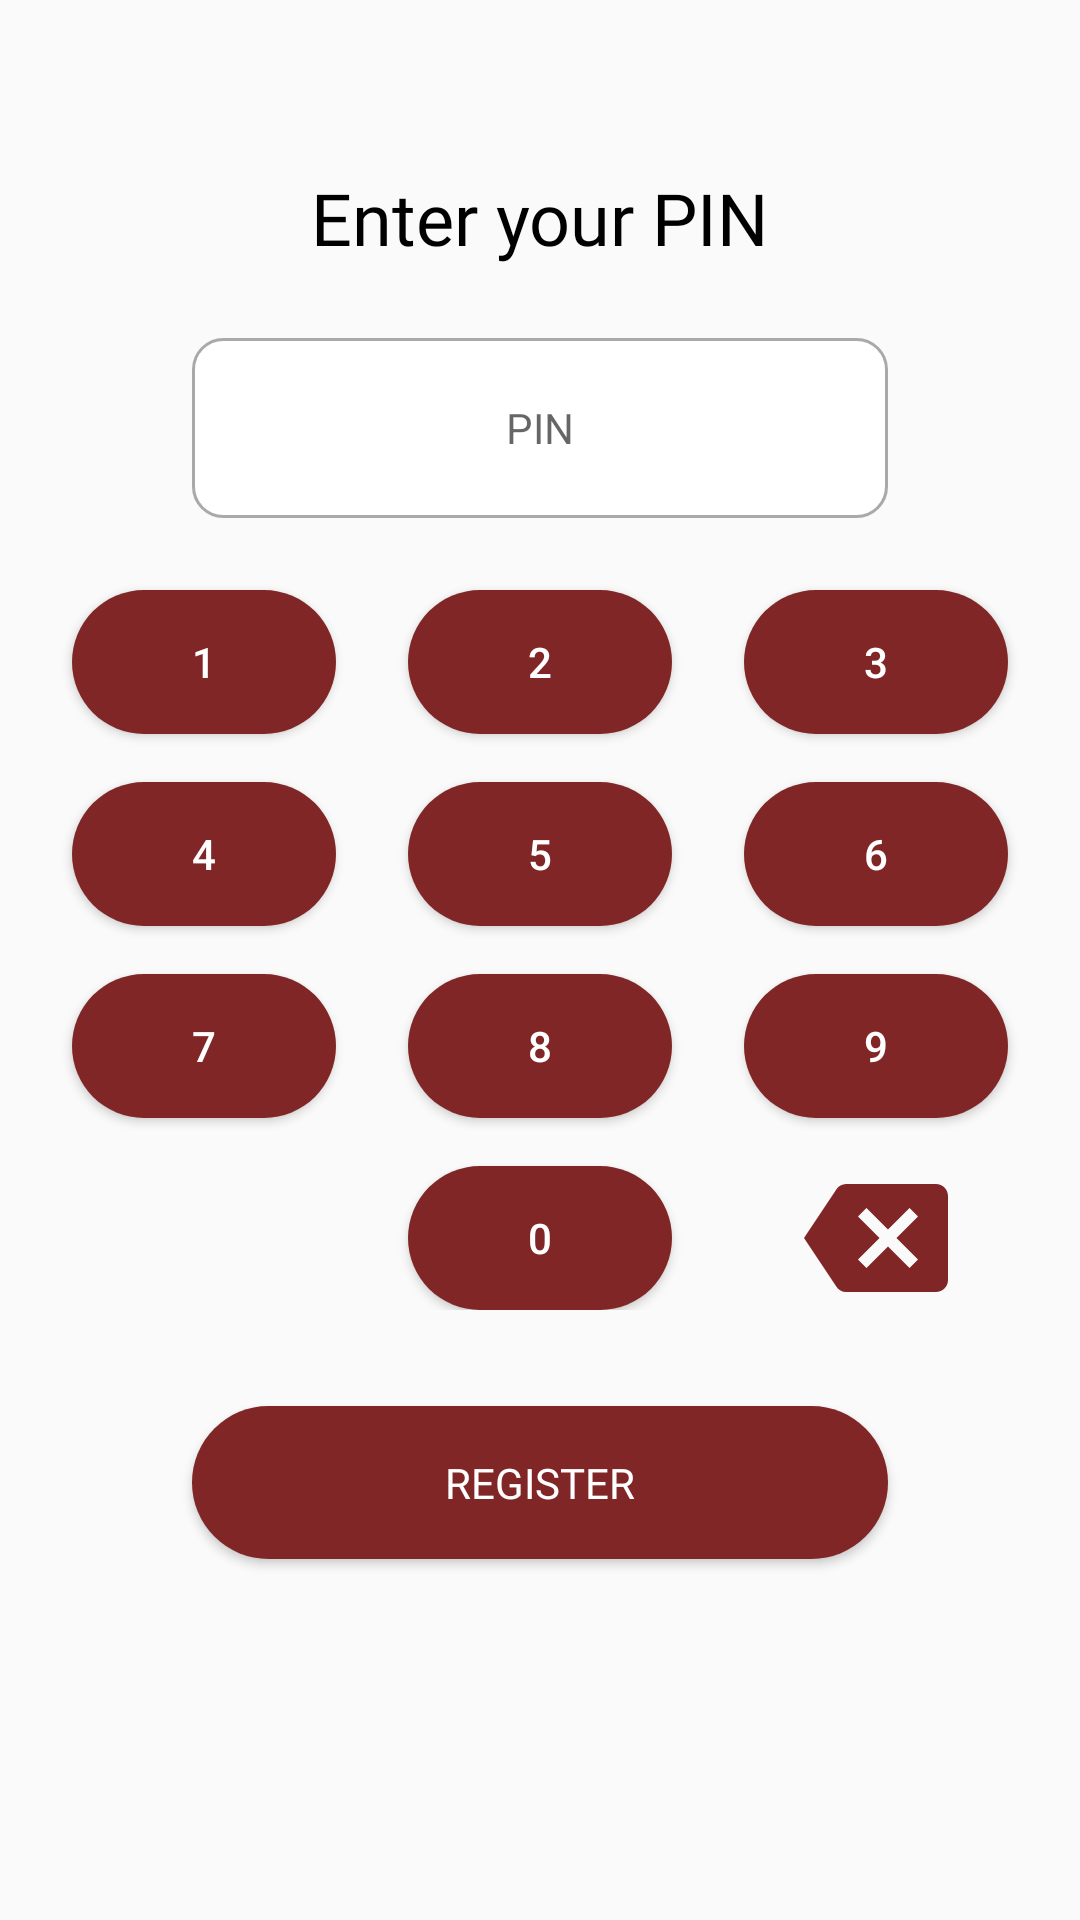

Layout XML and referenced resources for this Android screen:
<!-- AndroidManifest.xml: application theme AppTheme -->
<!-- res/layout/pin_register_dialog.xml -->
<?xml version="1.0" encoding="utf-8"?>
<LinearLayout xmlns:android="http://schemas.android.com/apk/res/android"
    xmlns:app="http://schemas.android.com/apk/res-auto"
    android:layout_width="match_parent"
    android:layout_height="wrap_content"
    android:layout_margin="8dp"
    android:orientation="vertical">

    <TextView
        android:id="@+id/registration_or_login_text_view"
        android:layout_width="wrap_content"
        android:layout_height="wrap_content"
        android:layout_gravity="center"
        android:layout_margin="8dp"
        android:fontFamily="@font/roboto"
        android:textColor="@color/Black"
        android:textSize="24sp" />

    <TextView
        android:layout_width="wrap_content"
        android:layout_height="wrap_content"
        android:layout_gravity="center"
        android:layout_margin="8dp"
        android:fontFamily="@font/roboto_slab_bold"
        android:text="@string/enter_your_pin"
        android:textColor="@color/Black"
        android:textSize="24sp" />

    <EditText
        android:id="@+id/pin_register_edit_text"
        android:layout_width="match_parent"
        android:layout_height="60dp"
        android:layout_marginStart="64dp"
        android:layout_marginTop="16dp"
        android:layout_marginEnd="64dp"
        android:layout_marginBottom="8dp"
        android:background="@drawable/custom_input_edit_text"
        android:drawableStart="@drawable/custom_edit_text_pin_icon"
        android:drawableEnd="@drawable/custom_edit_text_pin_icon"
        android:drawablePadding="8dp"
        android:focusable="false"
        android:gravity="center"
        android:hint="@string/pin"
        android:inputType="numberPassword"
        android:maxLength="6"
        android:maxLines="1"
        android:padding="8dp"
        android:textSize="14sp" />

    <androidx.constraintlayout.widget.ConstraintLayout
        android:layout_width="match_parent"
        android:layout_height="wrap_content">

        <Button
            android:id="@+id/button_1"
            android:layout_width="wrap_content"
            android:layout_height="wrap_content"
            android:layout_marginTop="16dp"
            android:layout_marginBottom="16dp"
            android:background="@drawable/pin_button_background"
            android:text="1"
            android:textColor="@color/White"
            app:layout_constraintEnd_toStartOf="@+id/button_2"
            app:layout_constraintHorizontal_bias="0.5"
            app:layout_constraintStart_toStartOf="parent"
            app:layout_constraintTop_toTopOf="parent" />

        <Button
            android:id="@+id/button_2"
            android:layout_width="wrap_content"
            android:layout_height="wrap_content"
            android:background="@drawable/pin_button_background"
            android:text="2"
            android:textColor="@color/White"
            app:layout_constraintBottom_toBottomOf="@id/button_1"
            app:layout_constraintEnd_toStartOf="@+id/button_3"
            app:layout_constraintHorizontal_bias="0.5"
            app:layout_constraintStart_toEndOf="@+id/button_1"
            app:layout_constraintTop_toTopOf="@id/button_1" />

        <Button
            android:id="@+id/button_3"
            android:layout_width="wrap_content"
            android:layout_height="wrap_content"
            android:background="@drawable/pin_button_background"
            android:text="3"
            android:textColor="@color/White"
            app:layout_constraintBottom_toBottomOf="@id/button_1"
            app:layout_constraintEnd_toEndOf="parent"
            app:layout_constraintHorizontal_bias="0.5"
            app:layout_constraintStart_toEndOf="@+id/button_2"
            app:layout_constraintTop_toTopOf="@id/button_1" />

        <Button
            android:id="@+id/button_4"
            android:layout_width="wrap_content"
            android:layout_height="wrap_content"
            android:layout_marginTop="16dp"
            android:layout_marginBottom="16dp"
            android:background="@drawable/pin_button_background"
            android:text="4"
            android:textColor="@color/White"
            app:layout_constraintEnd_toStartOf="@+id/button_5"
            app:layout_constraintHorizontal_bias="0.5"
            app:layout_constraintStart_toStartOf="parent"
            app:layout_constraintTop_toBottomOf="@id/button_1" />

        <Button
            android:id="@+id/button_5"
            android:layout_width="wrap_content"
            android:layout_height="wrap_content"
            android:background="@drawable/pin_button_background"
            android:text="5"
            android:textColor="@color/White"
            app:layout_constraintBottom_toBottomOf="@id/button_4"
            app:layout_constraintEnd_toStartOf="@+id/button_6"
            app:layout_constraintHorizontal_bias="0.5"
            app:layout_constraintStart_toEndOf="@+id/button_4"
            app:layout_constraintTop_toTopOf="@id/button_4" />

        <Button
            android:id="@+id/button_6"
            android:layout_width="wrap_content"
            android:layout_height="wrap_content"
            android:background="@drawable/pin_button_background"
            android:text="6"
            android:textColor="@color/White"
            app:layout_constraintBottom_toBottomOf="@id/button_4"
            app:layout_constraintEnd_toEndOf="parent"
            app:layout_constraintHorizontal_bias="0.5"
            app:layout_constraintStart_toEndOf="@+id/button_5"
            app:layout_constraintTop_toTopOf="@id/button_4" />

        <Button
            android:id="@+id/button_7"
            android:layout_width="wrap_content"
            android:layout_height="wrap_content"
            android:layout_marginTop="16dp"
            android:layout_marginBottom="16dp"
            android:background="@drawable/pin_button_background"
            android:text="7"
            android:textColor="@color/White"
            app:layout_constraintEnd_toStartOf="@+id/button_8"
            app:layout_constraintHorizontal_bias="0.5"
            app:layout_constraintStart_toStartOf="parent"
            app:layout_constraintTop_toBottomOf="@id/button_4" />

        <Button
            android:id="@+id/button_8"
            android:layout_width="wrap_content"
            android:layout_height="wrap_content"
            android:background="@drawable/pin_button_background"
            android:text="8"
            android:textColor="@color/White"
            app:layout_constraintBottom_toBottomOf="@id/button_7"
            app:layout_constraintEnd_toStartOf="@+id/button_9"
            app:layout_constraintHorizontal_bias="0.5"
            app:layout_constraintStart_toEndOf="@+id/button_7"
            app:layout_constraintTop_toTopOf="@id/button_7" />

        <Button
            android:id="@+id/button_9"
            android:layout_width="wrap_content"
            android:layout_height="wrap_content"
            android:background="@drawable/pin_button_background"
            android:text="9"
            android:textColor="@color/White"
            app:layout_constraintBottom_toBottomOf="@id/button_8"
            app:layout_constraintEnd_toEndOf="parent"
            app:layout_constraintHorizontal_bias="0.5"
            app:layout_constraintStart_toEndOf="@+id/button_8"
            app:layout_constraintTop_toTopOf="@id/button_8" />

        <Button
            android:id="@+id/button_0"
            android:layout_width="wrap_content"
            android:layout_height="wrap_content"
            android:layout_marginTop="16dp"
            android:layout_marginBottom="16dp"
            android:background="@drawable/pin_button_background"
            android:text="0"
            android:textColor="@color/White"
            app:layout_constraintEnd_toEndOf="@id/button_8"
            app:layout_constraintStart_toStartOf="@id/button_8"
            app:layout_constraintTop_toBottomOf="@id/button_8" />

        <ImageButton
            android:id="@+id/keyboard_delete_number_image_button"
            android:layout_width="48dp"
            android:layout_height="48dp"
            android:layout_marginTop="16dp"
            android:layout_marginBottom="16dp"
            android:background="@drawable/backspace_delete_background"
            app:layout_constraintBottom_toBottomOf="@id/button_0"
            app:layout_constraintEnd_toEndOf="@id/button_9"
            app:layout_constraintStart_toStartOf="@id/button_9"
            app:layout_constraintTop_toTopOf="@id/button_0" />

    </androidx.constraintlayout.widget.ConstraintLayout>

    <Button
        android:id="@+id/register_button"
        android:layout_width="match_parent"
        android:layout_height="wrap_content"
        android:layout_marginStart="64dp"
        android:layout_marginTop="32dp"
        android:layout_marginEnd="64dp"
        android:layout_marginBottom="8dp"
        android:background="@drawable/enable_disable_button_background"
        android:fontFamily="@font/roboto_slab_bold"
        android:padding="16dp"
        android:text="@string/register"
        android:textColor="@color/White" />


</LinearLayout>
<!-- resources referenced by this layout -->
<resources>
  <color name="Black">#000000</color>
  <color name="White">#FFFFFF</color>
  <!-- drawable backspace_delete_background (drawable) -->
  <?xml version="1.0" encoding="utf-8"?>
  <selector xmlns:android="http://schemas.android.com/apk/res/android">
  
      <item android:drawable="@drawable/ic_backspace_disabled" android:state_enabled="false" />
  
      <item android:drawable="@drawable/ic_backspace_pressed" android:state_pressed="true" />
      <item android:drawable="@drawable/ic_backspace" android:state_enabled="true" />
  </selector>
  <!-- drawable enable_disable_button_background (drawable) -->
  <?xml version="1.0" encoding="utf-8"?>
  <selector xmlns:android="http://schemas.android.com/apk/res/android">
  
      <item android:drawable="@drawable/text_underline" android:state_enabled="true"/>
  
      <item android:drawable="@drawable/button_disabled" android:state_enabled="false"/>
  
      
  
  </selector>
  <!-- drawable pin_button_background (drawable) -->
  <?xml version="1.0" encoding="utf-8"?>
  <selector xmlns:android="http://schemas.android.com/apk/res/android">
  
      <item android:drawable="@drawable/pin_button_pressed" android:state_pressed="true"/>
      <item android:drawable="@drawable/pin_button_disabled" android:state_enabled="false"/>
  
      <item android:drawable="@drawable/pin_button_not_pressed" android:state_pressed="false"/>
  
  </selector>
  <string name="enter_your_pin">Enter your PIN</string>
  <string name="pin">PIN</string>
  <string name="register">REGISTER</string>
  <style name="AppTheme" parent="Theme.AppCompat.Light.NoActionBar">
          
          <item name="colorPrimary">@color/colorPrimary</item>
          <item name="colorPrimaryDark">@color/colorPrimaryDark</item>
          <item name="colorAccent">@color/colorAccent</item>
      </style>
  <!-- drawable ic_backspace (drawable) -->
  <vector android:height="24dp" android:tint="#802626"
      android:viewportHeight="24" android:viewportWidth="24"
      android:width="24dp" xmlns:android="http://schemas.android.com/apk/res/android">
      <path android:fillColor="@android:color/white" android:pathData="M22,3L7,3c-0.69,0 -1.23,0.35 -1.59,0.88L0,12l5.41,8.11c0.36,0.53 0.9,0.89 1.59,0.89h15c1.1,0 2,-0.9 2,-2L24,5c0,-1.1 -0.9,-2 -2,-2zM19,15.59L17.59,17 14,13.41 10.41,17 9,15.59 12.59,12 9,8.41 10.41,7 14,10.59 17.59,7 19,8.41 15.41,12 19,15.59z"/>
  </vector>
  <color name="darkRed">#802626</color>
  <color name="DarkGray">#A9A9A9</color>
  <!-- drawable text_underline (drawable) -->
  <?xml version="1.0" encoding="utf-8"?>
  <shape xmlns:android="http://schemas.android.com/apk/res/android"
      android:shape="rectangle">
  
      <solid android:color="@color/darkRed" />
      <corners android:radius="50dp" />
  
  </shape>
  <!-- drawable button_disabled (drawable) -->
  <?xml version="1.0" encoding="utf-8"?>
  <shape xmlns:android="http://schemas.android.com/apk/res/android"
      android:shape="rectangle">
  
      <solid android:color="@color/DarkGray" />
      <corners android:radius="50dp" />
  
  </shape>
  <!-- drawable pin_button_pressed (drawable) -->
  <?xml version="1.0" encoding="utf-8"?>
  <shape xmlns:android="http://schemas.android.com/apk/res/android"
      android:shape="rectangle">
  
      <solid android:color="@color/IndianRed" />
      <corners android:radius="360dp"/>
  
  </shape>
  <!-- drawable pin_button_disabled (drawable) -->
  <?xml version="1.0" encoding="utf-8"?>
  <shape xmlns:android="http://schemas.android.com/apk/res/android"
      android:shape="rectangle">
  
      <solid android:color="@color/DarkGray" />
      <corners android:radius="360dp"/>
  
  </shape>
  <!-- drawable pin_button_not_pressed (drawable) -->
  <?xml version="1.0" encoding="utf-8"?>
  <shape xmlns:android="http://schemas.android.com/apk/res/android"
      android:shape="rectangle">
  
      <solid android:color="@color/darkRed"/>
      <corners android:radius="360dp"/>
  
  </shape>
  <color name="colorPrimary">#802626</color>
  <color name="colorPrimaryDark">#6E0909</color>
  <color name="colorAccent">#03DAC5</color>
  <color name="IndianRed">#CD5C5C</color>
</resources>
